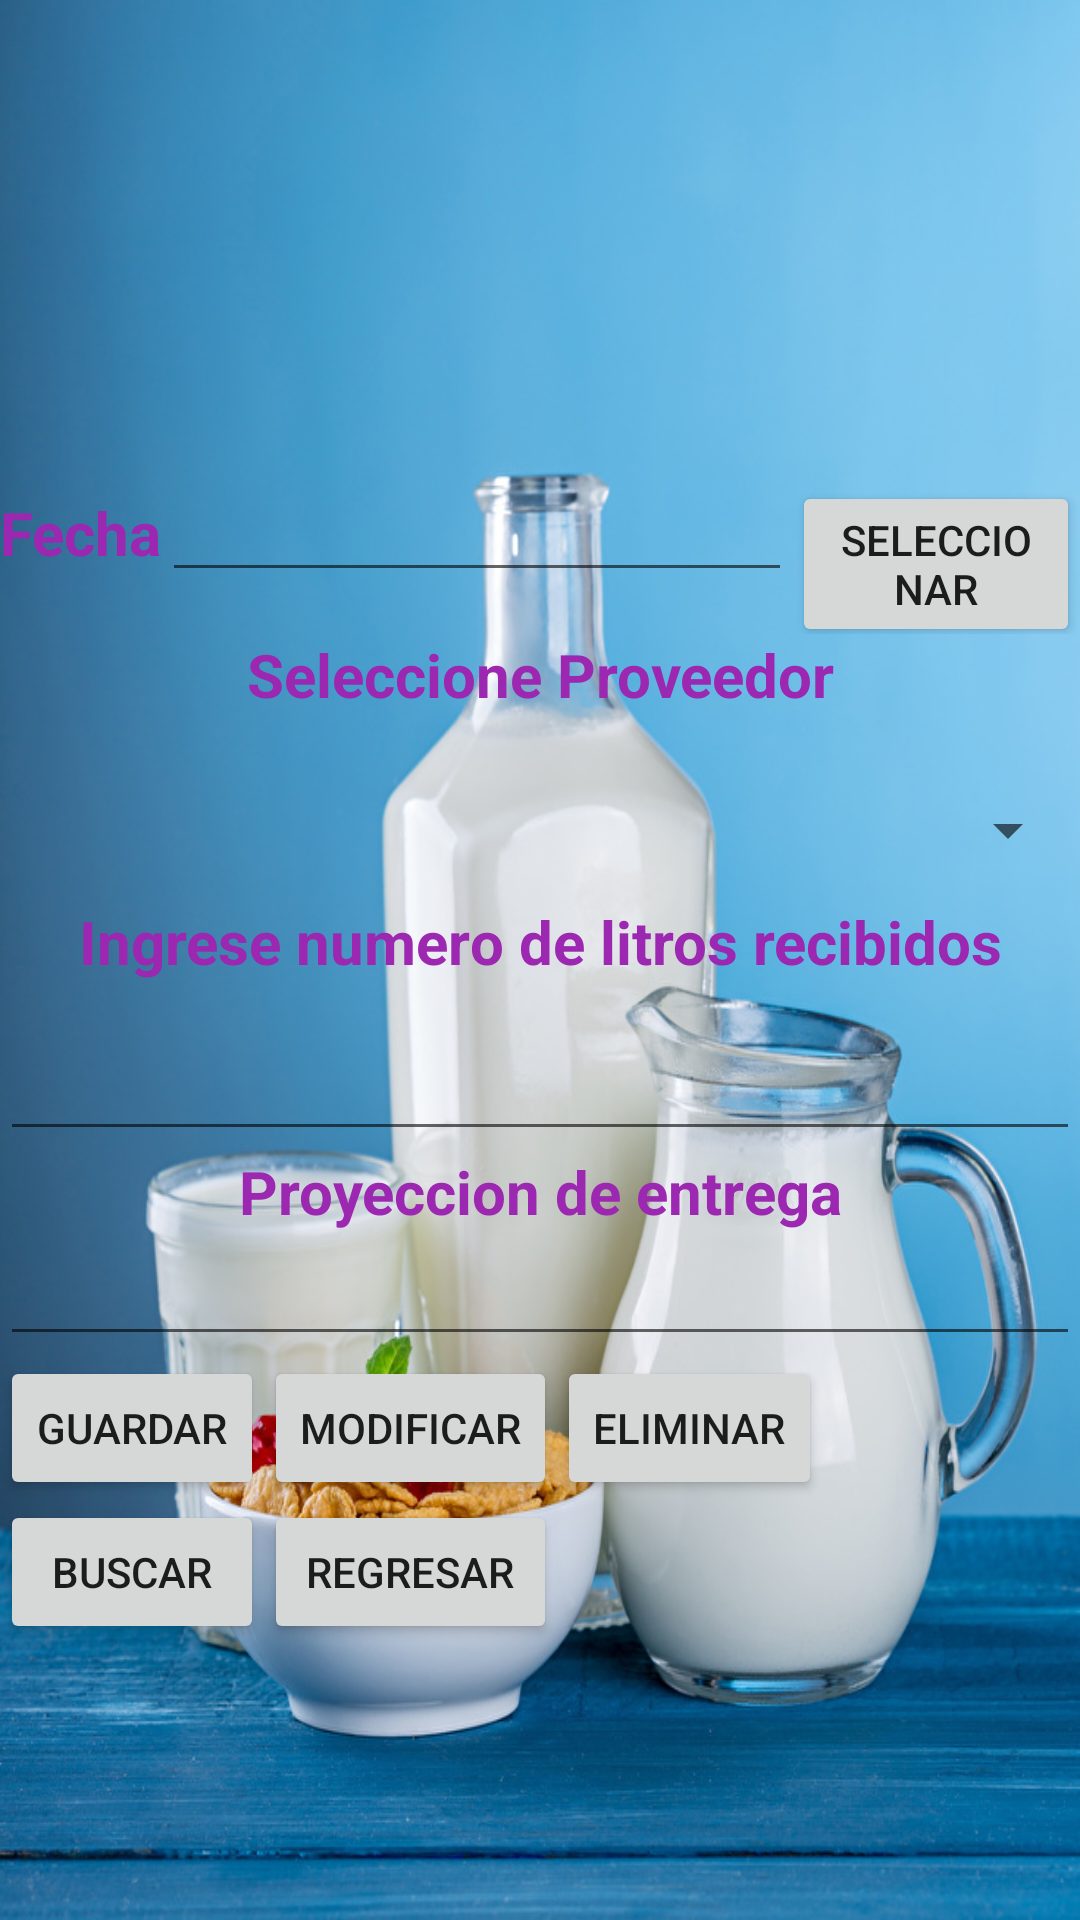

Android layout source for this screen:
<!-- AndroidManifest.xml: application theme Theme.Lacteos -->
<!-- res/layout/activity_acopio.xml -->
<?xml version="1.0" encoding="utf-8"?>
<androidx.constraintlayout.widget.ConstraintLayout xmlns:android="http://schemas.android.com/apk/res/android"
    xmlns:app="http://schemas.android.com/apk/res-auto"
    xmlns:tools="http://schemas.android.com/tools"
    android:layout_width="match_parent"
    android:layout_height="match_parent"
    tools:context=".Acopio">
    <TableLayout
        android:layout_width="match_parent"
        android:layout_height="match_parent"
        android:background="@drawable/fondo"
        tools:layout_editor_absoluteX="-16dp"
        tools:layout_editor_absoluteY="220dp"></TableLayout>
    <ScrollView
        android:layout_width="match_parent"
        android:layout_height="match_parent">

        <LinearLayout
            android:layout_width="match_parent"
            android:layout_height="wrap_content"
            android:orientation="vertical">

            <ImageView
                android:id="@+id/imageView2"
                android:layout_width="match_parent"
                android:layout_height="156dp"
                app:srcCompat="@mipmap/verificar" />

            <TableRow
                android:layout_width="match_parent"
                android:layout_height="match_parent" >

                <TextView
                    android:id="@+id/textView3"
                    android:layout_width="wrap_content"
                    android:layout_height="wrap_content"
                    android:text="Fecha"
                    android:textColor="#9C27B0"
                    android:textSize="20sp"
                    android:textStyle="bold" />

                <EditText
                    android:id="@+id/etfecha1"
                    android:layout_width="wrap_content"
                    android:layout_height="wrap_content"
                    android:ems="10"
                    android:inputType="textPersonName"
                    android:textColor="#070707" />

                <Button
                    android:id="@+id/btnselectfecha"
                    android:layout_width="wrap_content"
                    android:layout_height="wrap_content"
                    android:text="seleccionar" />
            </TableRow>

            <TextView
                android:id="@+id/textView6"
                android:layout_width="match_parent"
                android:layout_height="42dp"
                android:text="Seleccione Proveedor"
                android:textAlignment="center"
                android:textColor="#9C27B0"
                android:textSize="20sp"
                android:textStyle="bold" />

            <Spinner
                android:id="@+id/spnprov"
                android:layout_width="match_parent"
                android:layout_height="47dp" />

            <TextView
                android:id="@+id/textView4"
                android:layout_width="match_parent"
                android:layout_height="42dp"
                android:text="Ingrese numero de litros recibidos"
                android:textAlignment="center"
                android:textColor="#9C27B0"
                android:textSize="20sp"
                android:textStyle="bold" />

            <EditText
                android:id="@+id/etlitros"
                android:layout_width="match_parent"
                android:layout_height="wrap_content"
                android:ems="10"
                android:inputType="numberDecimal"
                android:textColor="#020202" />

            <TextView
                android:id="@+id/textView5"
                android:layout_width="match_parent"
                android:layout_height="wrap_content"
                android:text="Proyeccion de entrega"
                android:textAlignment="center"
                android:textColor="#9C27B0"
                android:textSize="20sp"
                android:textStyle="bold" />

            <EditText
                android:id="@+id/etproyeccion"
                android:layout_width="match_parent"
                android:layout_height="wrap_content"
                android:ems="10"
                android:inputType="numberDecimal"
                android:textColor="#070707" />

            <TableLayout
                android:layout_width="match_parent"
                android:layout_height="match_parent">

                <TableRow
                    android:layout_width="match_parent"
                    android:layout_height="match_parent" >

                    <Button
                        android:id="@+id/btnguardar"
                        android:layout_width="wrap_content"
                        android:layout_height="wrap_content"
                        android:text="guardar" />

                    <Button
                        android:id="@+id/btnmodificar"
                        android:layout_width="wrap_content"
                        android:layout_height="wrap_content"
                        android:text="modificar" />

                    <Button
                        android:id="@+id/btneliminar"
                        android:layout_width="wrap_content"
                        android:layout_height="wrap_content"
                        android:text="eliminar" />
                </TableRow>

                <TableRow
                    android:layout_width="match_parent"
                    android:layout_height="match_parent" >

                    <Button
                        android:id="@+id/btnbuscar"
                        android:layout_width="wrap_content"
                        android:layout_height="wrap_content"
                        android:text="buscar" />

                    <Button
                        android:id="@+id/btnregresar"
                        android:layout_width="wrap_content"
                        android:layout_height="wrap_content"
                        android:text="regresar" />
                </TableRow>

            </TableLayout>

        </LinearLayout>
    </ScrollView>

</androidx.constraintlayout.widget.ConstraintLayout>
<!-- resources referenced by this layout -->
<resources>
  <!-- drawable fondo: jpg bitmap (drawable, 180480 bytes) -->
  <style name="Theme.Lacteos" parent="Theme.MaterialComponents.DayNight.DarkActionBar">
          
          <item name="colorPrimary">@color/purple_500</item>
          <item name="colorPrimaryVariant">@color/purple_700</item>
          <item name="colorOnPrimary">@color/white</item>
          
          <item name="colorSecondary">@color/teal_200</item>
          <item name="colorSecondaryVariant">@color/teal_700</item>
          <item name="colorOnSecondary">@color/black</item>
          
          <item name="android:statusBarColor">?attr/colorPrimaryVariant</item>
          
      </style>
  <!-- not gathered from this repository: default colours our renderer supplied (Android Studio template values) -->
  <color name="purple_500">#FF6200EE</color>
  <color name="purple_700">#FF3700B3</color>
  <color name="teal_200">#FF03DAC5</color>
  <color name="teal_700">#FF018786</color>
  <color name="black">#FF000000</color>
  <color name="white">#FFFFFFFF</color>
</resources>
